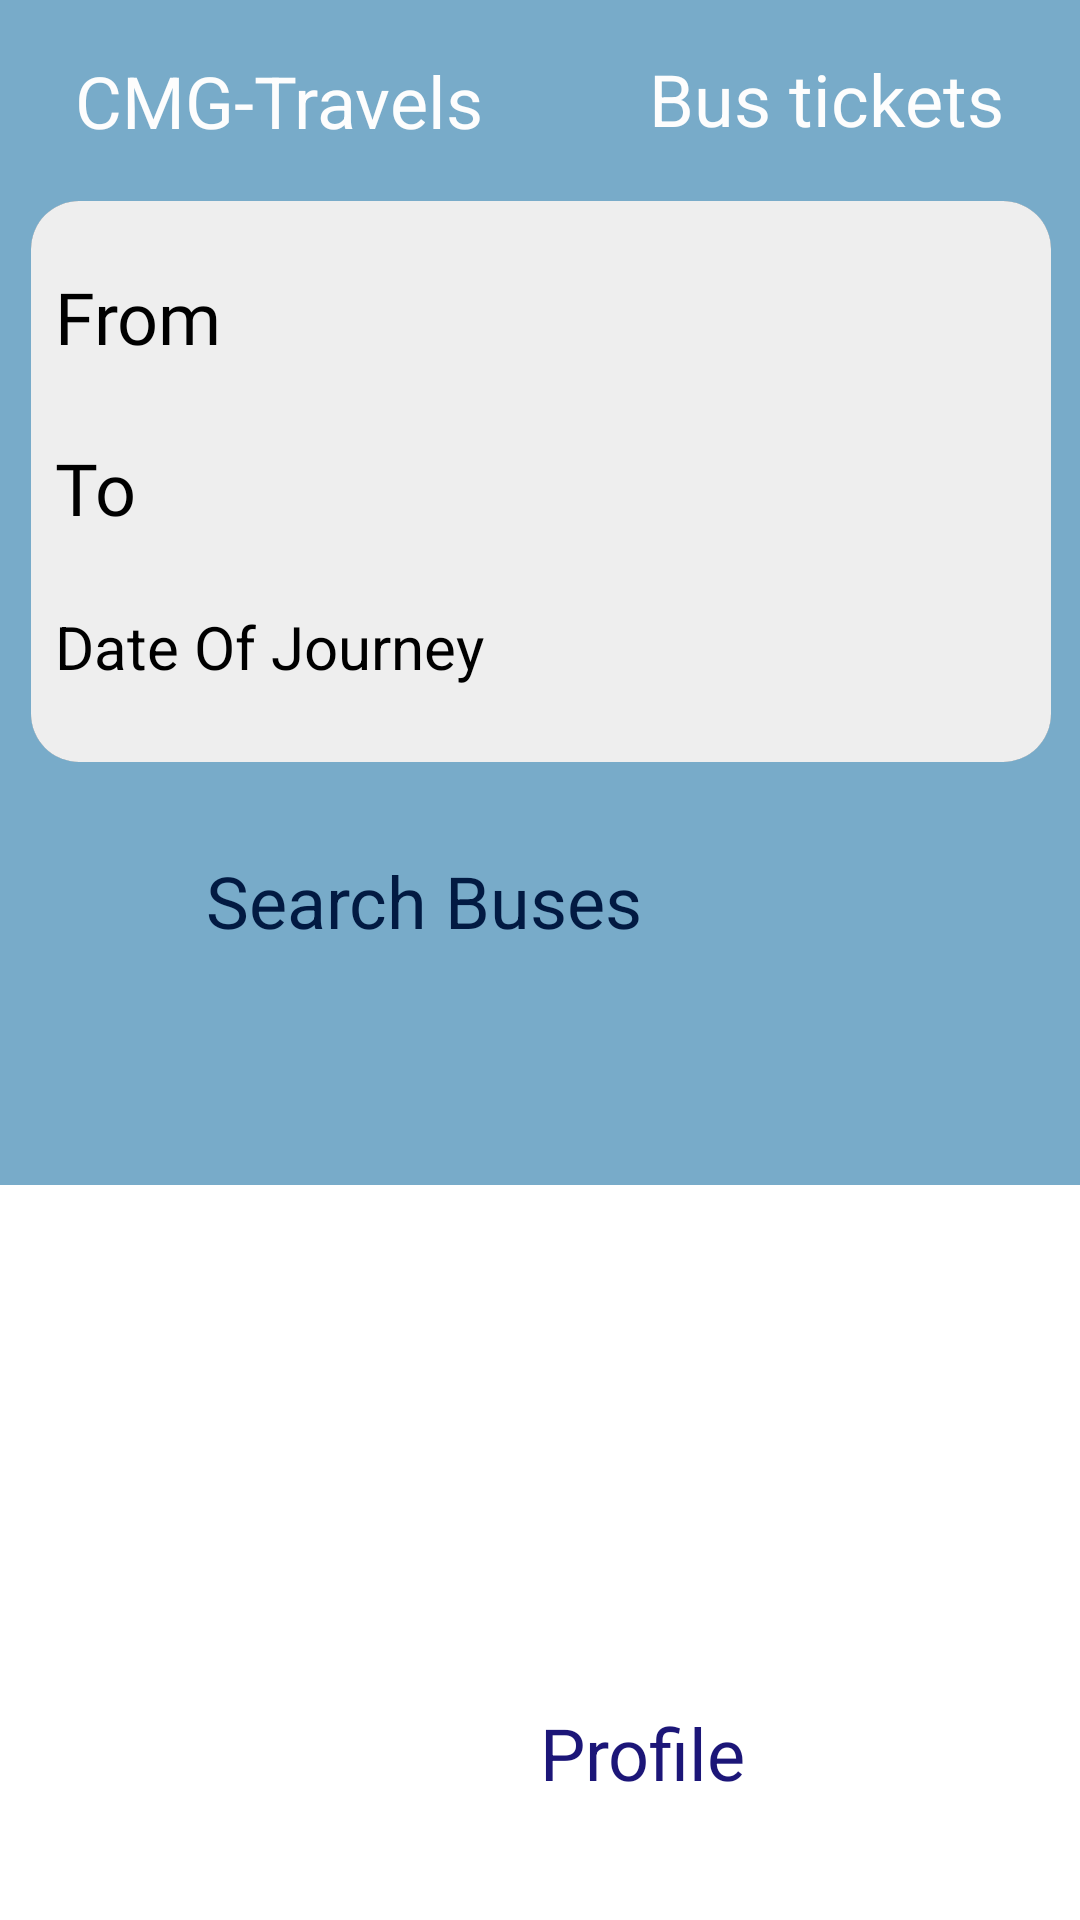

Here is an Android app screen rendered from its layout file. Give the layout XML and the strings, colors and styles it references.
<!-- AndroidManifest.xml: application theme Theme.MyApplication -->
<!-- res/layout/activity_main.xml -->
<?xml version="1.0" encoding="utf-8"?>
<androidx.constraintlayout.widget.ConstraintLayout xmlns:android="http://schemas.android.com/apk/res/android"
    xmlns:app="http://schemas.android.com/apk/res-auto"
    xmlns:tools="http://schemas.android.com/tools"
    android:id="@+id/main"
    android:layout_width="match_parent"
    android:layout_height="match_parent"
    android:background="#78abc9"
    tools:context=".MainActivity">

    <androidx.constraintlayout.widget.ConstraintLayout
        android:id="@+id/constraintLayout2"
        android:layout_width="0dp"
        android:layout_height="wrap_content"
        android:background="#78abc9"
        app:layout_constraintEnd_toEndOf="parent"
        app:layout_constraintHorizontal_bias="1.0"
        app:layout_constraintStart_toStartOf="parent"
        app:layout_constraintTop_toTopOf="parent">

        <androidx.constraintlayout.widget.ConstraintLayout
            android:id="@+id/constraintLayout"
            android:layout_width="0dp"
            android:layout_height="67dp"
            android:background="#78abc9"
            app:layout_constraintEnd_toEndOf="parent"
            app:layout_constraintStart_toStartOf="parent"
            app:layout_constraintTop_toTopOf="parent">

            <TextView
                android:id="@+id/textView5"
                android:layout_width="0dp"
                android:layout_height="wrap_content"
                android:paddingStart="25dp"
                android:text="CMG-Travels"
                android:textColor="#FDFDFD"
                android:textSize="24sp"
                android:transitionName="Wel_Come"
                app:layout_constraintBottom_toBottomOf="parent"
                app:layout_constraintStart_toStartOf="parent"
                app:layout_constraintTop_toTopOf="parent" />

            <TextView
                android:id="@+id/textView"
                android:layout_width="0dp"
                android:layout_height="wrap_content"
                android:paddingEnd="25dp"
                android:text="Bus tickets"
                android:textColor="#FDFDFD"
                android:textSize="24sp"
                android:transitionName="Wel_Come01"
                app:layout_constraintBottom_toBottomOf="parent"
                app:layout_constraintEnd_toEndOf="parent"
                app:layout_constraintTop_toTopOf="parent"
                app:layout_constraintVertical_bias="0.485" />

        </androidx.constraintlayout.widget.ConstraintLayout>

        <androidx.cardview.widget.CardView
            android:id="@+id/cardView"
            android:layout_width="340dp"
            android:layout_height="wrap_content"
            android:layout_marginHorizontal="15dp"
            app:cardCornerRadius="16dp"
            app:cardElevation="4dp"
            app:layout_constraintEnd_toEndOf="parent"
            app:layout_constraintHorizontal_bias="0.492"
            app:layout_constraintStart_toStartOf="parent"
            app:layout_constraintTop_toBottomOf="@+id/constraintLayout">

            <androidx.constraintlayout.widget.ConstraintLayout
                android:layout_width="match_parent"
                android:layout_height="match_parent"
                android:background="#EEEEEE">

                <TextView
                    android:id="@+id/editTextText"
                    android:layout_width="0dp"
                    android:layout_height="45dp"
                    android:layout_marginTop="12dp"
                    android:ems="10"
                    android:fontFamily="@font/antic"
                    android:gravity="center_vertical"
                    android:hint="To"
                    android:inputType="text"
                    android:textColor="@color/SuperDarkBlue"
                    android:textColorHighlight="#000000"
                    android:textColorHint="#000000"
                    android:textColorLink="#000000"
                    android:textSize="24sp"
                    android:transitionName="PhoneIN"
                    app:layout_constraintEnd_toEndOf="parent"
                    app:layout_constraintStart_toStartOf="@+id/editTextText2"
                    app:layout_constraintTop_toBottomOf="@+id/editTextText2" />

                <TextView
                    android:id="@+id/editTextText2"
                    android:layout_width="0dp"
                    android:layout_height="45dp"
                    android:layout_marginStart="8dp"
                    android:layout_marginTop="16dp"
                    android:layout_marginEnd="8dp"
                    android:clickable="true"
                    android:ems="10"
                    android:fontFamily="@font/antic"
                    android:gravity="center_vertical"
                    android:hint="From"
                    android:inputType="text"
                    android:outlineProvider="paddedBounds"
                    android:textColor="@color/SuperDarkBlue"
                    android:textColorHighlight="#000000"
                    android:textColorHint="#000000"
                    android:textColorLink="#000000"
                    android:textSize="24sp"
                    android:transitionName="UserIN"
                    app:layout_constraintEnd_toEndOf="parent"
                    app:layout_constraintHorizontal_bias="0.0"
                    app:layout_constraintStart_toStartOf="parent"
                    app:layout_constraintTop_toTopOf="parent" />

                <ImageView
                    android:id="@+id/imageView"
                    android:layout_width="55dp"
                    android:layout_height="49dp"
                    android:layout_marginEnd="20dp"
                    android:layout_marginBottom="20dp"
                    android:clickable="true"
                    android:contextClickable="true"
                    app:layout_constraintBottom_toBottomOf="@+id/editTextText"
                    app:layout_constraintEnd_toEndOf="parent"
                    app:layout_constraintTop_toTopOf="@+id/editTextText2"
                    app:layout_constraintVertical_bias="0.363"
                    app:srcCompat="@drawable/swap" />

                <ImageView
                    android:id="@+id/DateSelector"
                    android:layout_width="42dp"
                    android:layout_height="32dp"
                    android:contextClickable="true"
                    app:layout_constraintBottom_toBottomOf="@+id/textView2"
                    app:layout_constraintEnd_toEndOf="@+id/imageView"
                    app:layout_constraintStart_toStartOf="@+id/imageView"
                    app:layout_constraintTop_toTopOf="@+id/textView2"
                    app:srcCompat="@drawable/calendar" />

                <TextView
                    android:id="@+id/textView2"
                    android:layout_width="0dp"
                    android:layout_height="45dp"
                    android:layout_marginTop="8dp"
                    android:layout_marginBottom="16dp"
                    android:gravity="center|left"
                    android:text="Date Of Journey"
                    android:textColor="#000000"
                    android:textColorLink="#000000"
                    android:textSize="20sp"
                    app:layout_constraintBottom_toBottomOf="parent"
                    app:layout_constraintEnd_toEndOf="@+id/editTextText"
                    app:layout_constraintHorizontal_bias="0.0"
                    app:layout_constraintStart_toStartOf="@+id/editTextText"
                    app:layout_constraintTop_toBottomOf="@+id/editTextText" />

            </androidx.constraintlayout.widget.ConstraintLayout>
        </androidx.cardview.widget.CardView>

        <Button
            android:id="@+id/Searchbuses"
            android:layout_width="223dp"
            android:layout_height="61dp"
            android:layout_marginTop="30dp"
            android:layout_marginBottom="50dp"
            android:backgroundTint="#7BC9FF"
            android:text="Search Buses"
            android:textColor="#021A42"
            android:textSize="24sp"
            android:transitionName="GoIn"
            app:layout_constraintBottom_toBottomOf="parent"
            app:layout_constraintEnd_toEndOf="parent"
            app:layout_constraintStart_toStartOf="parent"
            app:layout_constraintTop_toBottomOf="@+id/cardView" />

    </androidx.constraintlayout.widget.ConstraintLayout>

    <LinearLayout
        android:id="@+id/bottomNavBar"
        android:layout_width="0dp"
        android:layout_height="72dp"
        android:background="#FFFFFF"
        android:orientation="horizontal"
        app:layout_constraintBottom_toBottomOf="parent"
        app:layout_constraintEnd_toEndOf="parent"
        app:layout_constraintStart_toStartOf="parent">

        <Button
            android:id="@+id/bookingButton"
            android:layout_width="0dp"
            android:layout_height="match_parent"
            android:layout_weight="1"
            android:backgroundTint="#78abc9"
            android:enabled="false"
            android:text="Booking"
            android:textColor="#ffffff"
            android:textSize="24sp"
            android:transitionName="button" />

        <Button
            android:id="@+id/profileButton"
            android:layout_width="0dp"
            android:layout_height="match_parent"
            android:layout_weight="1"
            android:backgroundTint="#FFFFFF"
            android:text="Profile"
            android:textColor="#1C1678"
            android:textSize="24sp"
            android:transitionName="button" />

    </LinearLayout>

    <androidx.constraintlayout.widget.ConstraintLayout
        android:layout_width="0dp"
        android:layout_height="0dp"
        android:background="#FFFFFF"
        app:layout_constraintBottom_toTopOf="@+id/bottomNavBar"
        app:layout_constraintEnd_toEndOf="parent"
        app:layout_constraintStart_toStartOf="parent"
        app:layout_constraintTop_toBottomOf="@+id/constraintLayout2">

        <ProgressBar
            android:id="@+id/progressBar"
            style="?android:attr/progressBarStyle"
            android:layout_width="50dp"
            android:layout_height="50dp"
            android:visibility="gone"
            android:elevation="5dp"
            android:padding="10dp"
            app:layout_constraintBottom_toBottomOf="parent"
            app:layout_constraintEnd_toEndOf="parent" />
    </androidx.constraintlayout.widget.ConstraintLayout>

</androidx.constraintlayout.widget.ConstraintLayout>
<!-- resources referenced by this layout -->
<resources>
  <color name="SuperDarkBlue">#10105C</color>
  <!-- drawable swap: png bitmap (drawable, 20667 bytes) -->
</resources>
